Run: headless pygame with SDL's dummy video driver; simulated clock (each Clock.tick advances the game by its frame time, no real sleeping); random seed 0; keys injected as events and as key.get_pressed() state; no mouse input.
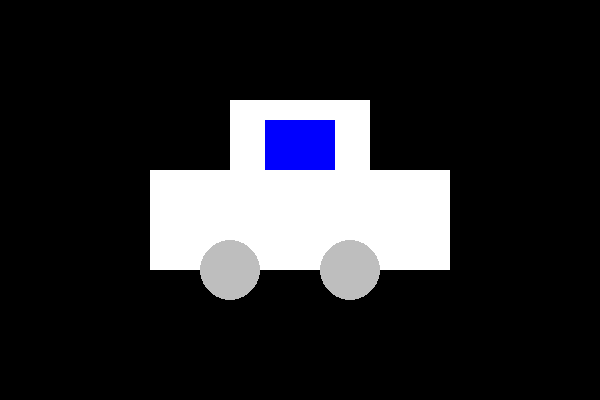
Frame 1 of 4 · flips 1–60 · no input
Frame 2 of 4 · flips 61–180 · tapped SPACE, RETURN · held RIGHT (→), D · screen unchanged from frame 1, image omitted
Frame 3 of 4 · flips 181–300 · held DOWN (↓), S · screen unchanged from frame 2, image omitted
Frame 4 of 4 · flips 301–420 · held LEFT (←), A, UP (↑), W · screen unchanged from frame 3, image omitted

The pygame program that drew these frames:

import pygame

pygame.init()


SCREEN_WIDTH = 600
SCREEN_HEIGHT = 400
SCREEN_SIZE = (SCREEN_WIDTH, SCREEN_HEIGHT)
win = pygame.display.set_mode(SCREEN_SIZE)
pygame.display.set_caption('pygame')

running = True
while running:
    for event in pygame.event.get():
        if event.type == pygame.QUIT:
            running = False

    win.fill('black')


    r1 = pygame.Rect(150, 170, 300, 100)
    pygame.draw.rect(win, 'white', r1)
    r2 = pygame.Rect(230, 100, 140, 100)
    pygame.draw.rect(win, 'white', r2)
    r3 = pygame.Rect(265, 120, 70, 50)
    pygame.draw.rect(win, 'blue', r3)

    pygame.draw.circle(win, 'gray', (230, 270), 30)
    pygame.draw.circle(win, 'gray', (350, 270), 30)

    pygame.display.update()
